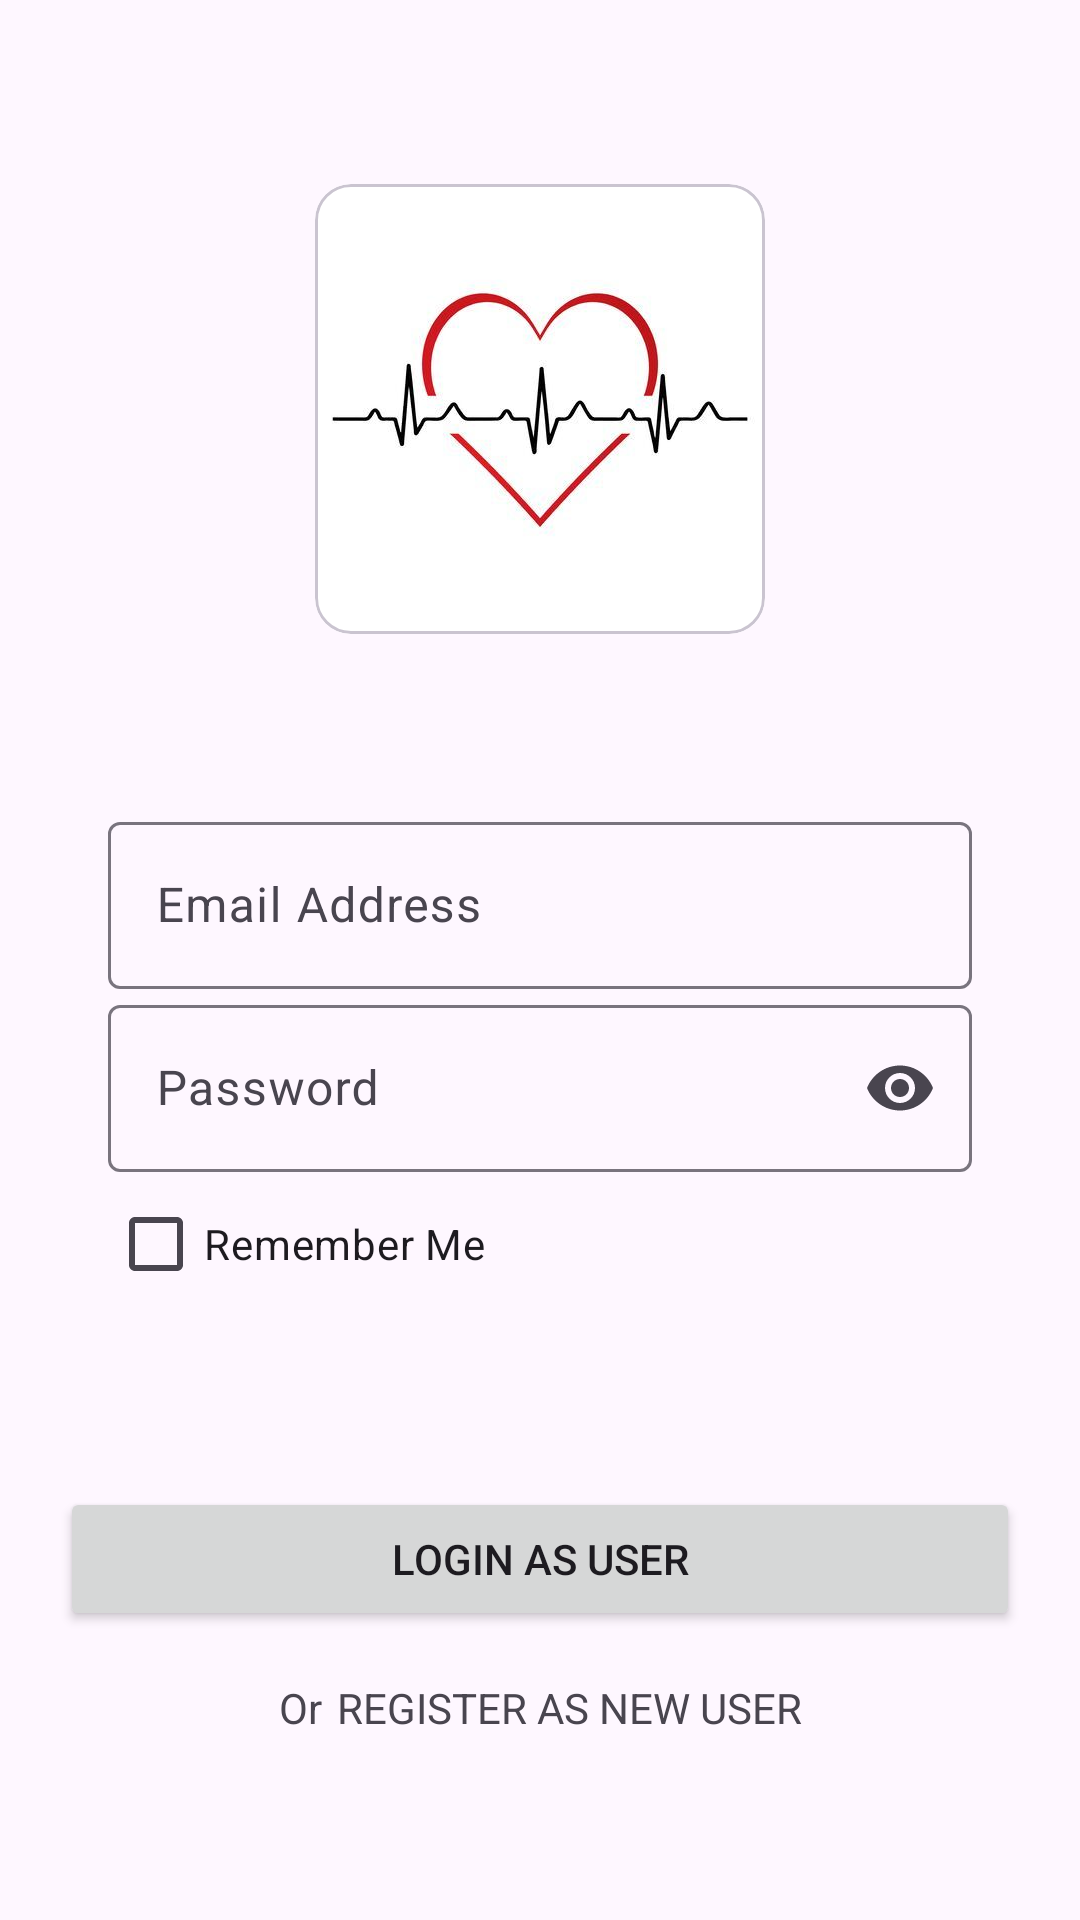

This screen was rendered from an Android layout file. Write that file and the resources it references.
<!-- AndroidManifest.xml: application theme Theme.BoilerPlate -->
<!-- res/layout/fragment_signin.xml -->
<?xml version="1.0" encoding="utf-8"?>
<androidx.constraintlayout.widget.ConstraintLayout xmlns:android="http://schemas.android.com/apk/res/android"
    xmlns:app="http://schemas.android.com/apk/res-auto"
    xmlns:tools="http://schemas.android.com/tools"
    android:id="@+id/signInLayout"
    android:layout_width="match_parent"
    android:layout_height="match_parent"
    android:padding="20dp"
    tools:context=".login.SignInFragment">

    <com.google.android.material.card.MaterialCardView
        android:id="@+id/materialCardView"
        android:layout_width="wrap_content"
        android:layout_height="wrap_content"
        app:layout_constraintBottom_toTopOf="@+id/constraintLayout"
        app:layout_constraintEnd_toEndOf="parent"
        app:layout_constraintHorizontal_bias="0.5"
        app:layout_constraintStart_toStartOf="parent"
        app:layout_constraintTop_toTopOf="parent">


        <ImageView
            android:id="@+id/appLogo"
            android:layout_width="150dp"
            android:layout_height="150dp"
            android:scaleType="centerCrop"
            android:src="@drawable/logo" />

    </com.google.android.material.card.MaterialCardView>

    <com.google.android.material.progressindicator.LinearProgressIndicator
        android:id="@+id/signInProgress"
        android:layout_width="match_parent"
        android:layout_height="wrap_content"
        android:indeterminate="true"
        android:visibility="invisible"
        app:layout_constraintBottom_toTopOf="@+id/constraintLayout"
        app:layout_constraintEnd_toEndOf="parent"
        app:layout_constraintHorizontal_bias="0.5"
        app:layout_constraintStart_toStartOf="parent"
        tools:visibility="visible" />

    <androidx.constraintlayout.widget.ConstraintLayout
        android:id="@+id/constraintLayout"
        android:layout_width="0dp"
        android:layout_height="wrap_content"
        android:padding="16dp"
        app:layout_constraintBottom_toTopOf="@+id/constraintLayout2"
        app:layout_constraintEnd_toEndOf="parent"
        app:layout_constraintHorizontal_bias="0.5"
        app:layout_constraintStart_toStartOf="parent"
        app:layout_constraintTop_toBottomOf="@+id/materialCardView">

        <com.google.android.material.textfield.TextInputLayout
            android:id="@+id/signin_username"
            android:layout_width="0dp"
            android:layout_height="wrap_content"
            android:hint="@string/email_address"
            app:layout_constraintEnd_toEndOf="parent"
            app:layout_constraintHorizontal_bias="0.5"
            app:layout_constraintStart_toStartOf="parent"
            app:layout_constraintTop_toTopOf="parent">

            <com.google.android.material.textfield.TextInputEditText
                android:layout_width="match_parent"
                android:layout_height="wrap_content" />
        </com.google.android.material.textfield.TextInputLayout>

        <com.google.android.material.textfield.TextInputLayout
            android:id="@+id/signin_password"
            android:layout_width="0dp"
            android:layout_height="wrap_content"
            android:hint="@string/password"
            app:endIconMode="password_toggle"
            app:layout_constraintEnd_toEndOf="parent"
            app:layout_constraintHorizontal_bias="0.5"
            app:layout_constraintStart_toStartOf="parent"
            app:layout_constraintTop_toBottomOf="@+id/signin_username">

            <com.google.android.material.textfield.TextInputEditText
                android:layout_width="match_parent"
                android:layout_height="wrap_content"
                android:inputType="textPassword" />
        </com.google.android.material.textfield.TextInputLayout>

        <CheckBox
            android:id="@+id/checkBoxRemember"
            android:layout_width="wrap_content"
            android:layout_height="wrap_content"
            android:text="@string/remember_me"
            app:layout_constraintStart_toStartOf="@+id/signin_password"
            app:layout_constraintTop_toBottomOf="@+id/signin_password" />

    </androidx.constraintlayout.widget.ConstraintLayout>

    <androidx.constraintlayout.widget.ConstraintLayout
        android:id="@+id/constraintLayout2"
        android:layout_width="match_parent"
        android:layout_height="wrap_content"
        app:layout_constraintBottom_toBottomOf="parent"
        app:layout_constraintTop_toBottomOf="@+id/constraintLayout"
        tools:layout_editor_absoluteX="20dp">

        <Button
            android:id="@+id/btnSignIn"
            android:layout_width="match_parent"
            android:layout_height="wrap_content"
            android:layout_weight="1"
            android:text="@string/login_as_user"
            app:layout_constraintEnd_toEndOf="parent"
            app:layout_constraintHorizontal_bias="0.5"
            app:layout_constraintStart_toStartOf="parent"
            app:layout_constraintTop_toTopOf="parent" />

        <TextView
            android:id="@+id/textView2"
            android:layout_width="wrap_content"
            android:layout_height="wrap_content"
            android:layout_marginTop="16dp"
            android:text="Or"
            app:layout_constraintEnd_toStartOf="@+id/btnRegisterNewUser"
            app:layout_constraintHorizontal_bias="0.5"
            app:layout_constraintHorizontal_chainStyle="packed"
            app:layout_constraintStart_toStartOf="parent"
            app:layout_constraintTop_toBottomOf="@+id/btnSignIn" />

        <TextView
            android:id="@+id/btnRegisterNewUser"
            android:layout_width="wrap_content"
            android:layout_height="wrap_content"
            android:layout_marginStart="5dp"
            android:text="REGISTER AS NEW USER"
            app:layout_constraintEnd_toEndOf="parent"
            app:layout_constraintHorizontal_bias="0.5"
            app:layout_constraintStart_toEndOf="@+id/textView2"
            app:layout_constraintTop_toTopOf="@+id/textView2" />
    </androidx.constraintlayout.widget.ConstraintLayout>

</androidx.constraintlayout.widget.ConstraintLayout>
<!-- resources referenced by this layout -->
<resources>
  <!-- drawable logo: jpeg bitmap (drawable, 11429 bytes) -->
  <string name="email_address">Email Address</string>
  <string name="login_as_user">Login As User</string>
  <string name="password">Password</string>
  <string name="remember_me">Remember Me</string>
  <style name="Theme.BoilerPlate" parent="Base.Theme.BoilerPlate" />
  <style name="Base.Theme.BoilerPlate" parent="Theme.Material3.DayNight.NoActionBar">
          
          
      </style>
</resources>
